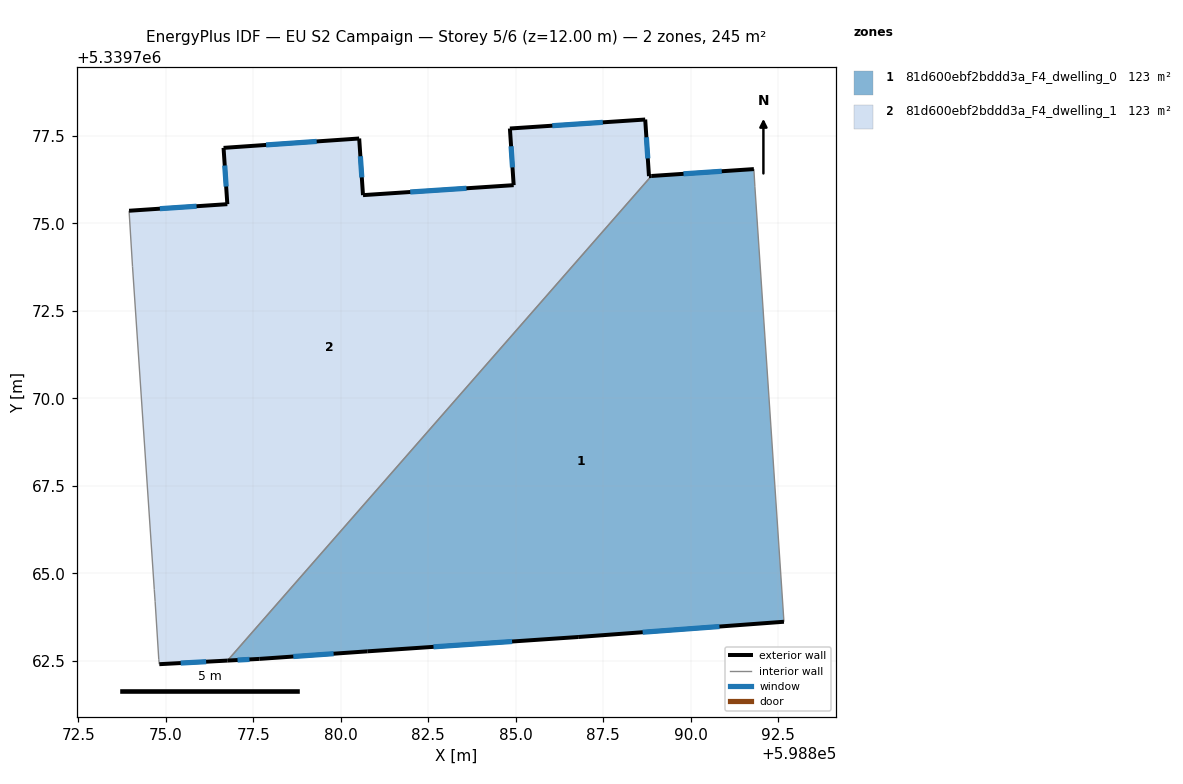
=== STOREY PLAN SPEC (per zone: floor XY polygon, exterior-wall plan segments, windows/doors) ===
zone 1: 81d600ebf2bddd3a_F4_dwelling_0  (122.5 m²)
  floor: (598891.80, 5339776.55) (598891.83, 5339776.05) (598892.66, 5339763.62) (598886.78, 5339763.18) (598880.76, 5339762.78) (598877.68, 5339762.56) (598876.76, 5339762.51) (598888.87, 5339776.35)
  exterior wall: (598880.76, 5339762.78) – (598886.78, 5339763.18)  [6.0 m]
    window: (598882.65, 5339762.90) – (598884.89, 5339763.06)  [2.5 m²]
  exterior wall: (598877.68, 5339762.56) – (598880.76, 5339762.78)  [3.1 m]
    window: (598878.64, 5339762.63) – (598879.80, 5339762.71)  [1.3 m²]
  exterior wall: (598876.77, 5339762.51) – (598877.68, 5339762.56)  [0.9 m]
    window: (598877.05, 5339762.53) – (598877.39, 5339762.54)  [0.4 m²]
  exterior wall: (598891.80, 5339776.55) – (598888.87, 5339776.35)  [2.9 m]
    window: (598890.88, 5339776.49) – (598889.79, 5339776.41)  [1.2 m²]
  exterior wall: (598886.78, 5339763.18) – (598892.66, 5339763.62)  [5.9 m]
    window: (598888.62, 5339763.32) – (598890.82, 5339763.48)  [2.5 m²]
  interior walls: 3
zone 2: 81d600ebf2bddd3a_F4_dwelling_1  (122.5 m²)
  floor: (598888.70, 5339777.97) (598888.80, 5339776.35) (598888.87, 5339776.35) (598876.76, 5339762.51) (598874.82, 5339762.41) (598874.80, 5339762.54) (598874.70, 5339764.20) (598874.67, 5339764.54) (598874.05, 5339773.77) (598873.95, 5339775.36) (598876.76, 5339775.55) (598876.65, 5339777.16) (598880.53, 5339777.42) (598880.63, 5339775.81) (598884.94, 5339776.09) (598884.83, 5339777.71)
  exterior wall: (598876.76, 5339775.55) – (598873.95, 5339775.36)  [2.8 m]
    window: (598875.88, 5339775.49) – (598874.83, 5339775.42)  [1.2 m²]
  exterior wall: (598876.65, 5339777.16) – (598876.76, 5339775.55)  [1.6 m]
    window: (598876.69, 5339776.65) – (598876.73, 5339776.05)  [0.7 m²]
  exterior wall: (598880.53, 5339777.42) – (598876.65, 5339777.16)  [3.9 m]
    window: (598879.31, 5339777.34) – (598877.87, 5339777.24)  [1.6 m²]
  exterior wall: (598880.64, 5339775.81) – (598880.53, 5339777.42)  [1.6 m]
    window: (598880.60, 5339776.31) – (598880.56, 5339776.92)  [0.7 m²]
  exterior wall: (598884.94, 5339776.09) – (598880.64, 5339775.81)  [4.3 m]
    window: (598883.59, 5339776.00) – (598881.98, 5339775.90)  [1.8 m²]
  exterior wall: (598884.83, 5339777.71) – (598884.94, 5339776.09)  [1.6 m]
    window: (598884.86, 5339777.20) – (598884.91, 5339776.60)  [0.7 m²]
  exterior wall: (598888.70, 5339777.97) – (598884.83, 5339777.71)  [3.9 m]
    window: (598887.48, 5339777.89) – (598886.04, 5339777.79)  [1.6 m²]
  exterior wall: (598888.80, 5339776.35) – (598888.70, 5339777.97)  [1.6 m]
    window: (598888.77, 5339776.86) – (598888.73, 5339777.46)  [0.7 m²]
  exterior wall: (598888.87, 5339776.35) – (598888.80, 5339776.35)  [0.1 m]
  exterior wall: (598874.82, 5339762.41) – (598876.77, 5339762.51)  [2.0 m]
    window: (598875.43, 5339762.44) – (598876.15, 5339762.48)  [0.8 m²]
  interior walls: 6

=== DERIVED (storey summary) ===
Building: EU S2 Campaign
Storey: 5 of 6  (floor level z = 12.00 m)
Storey gross floor area: 245.1 m²
Zones on this storey: 2
  - 81d600ebf2bddd3a_F4_dwelling_0: floor 122.5 m²; exterior wall 18.9 m (56.6 m²); 5 window(s) 7.9 m²; WWR 13.9%
  - 81d600ebf2bddd3a_F4_dwelling_1: floor 122.5 m²; exterior wall 23.4 m (70.1 m²); 9 window(s) 9.7 m²; WWR 13.9%
Zone adjacency (shared interzone walls):
  - 81d600ebf2bddd3a_F4_dwelling_0 ↔ 81d600ebf2bddd3a_F4_dwelling_1